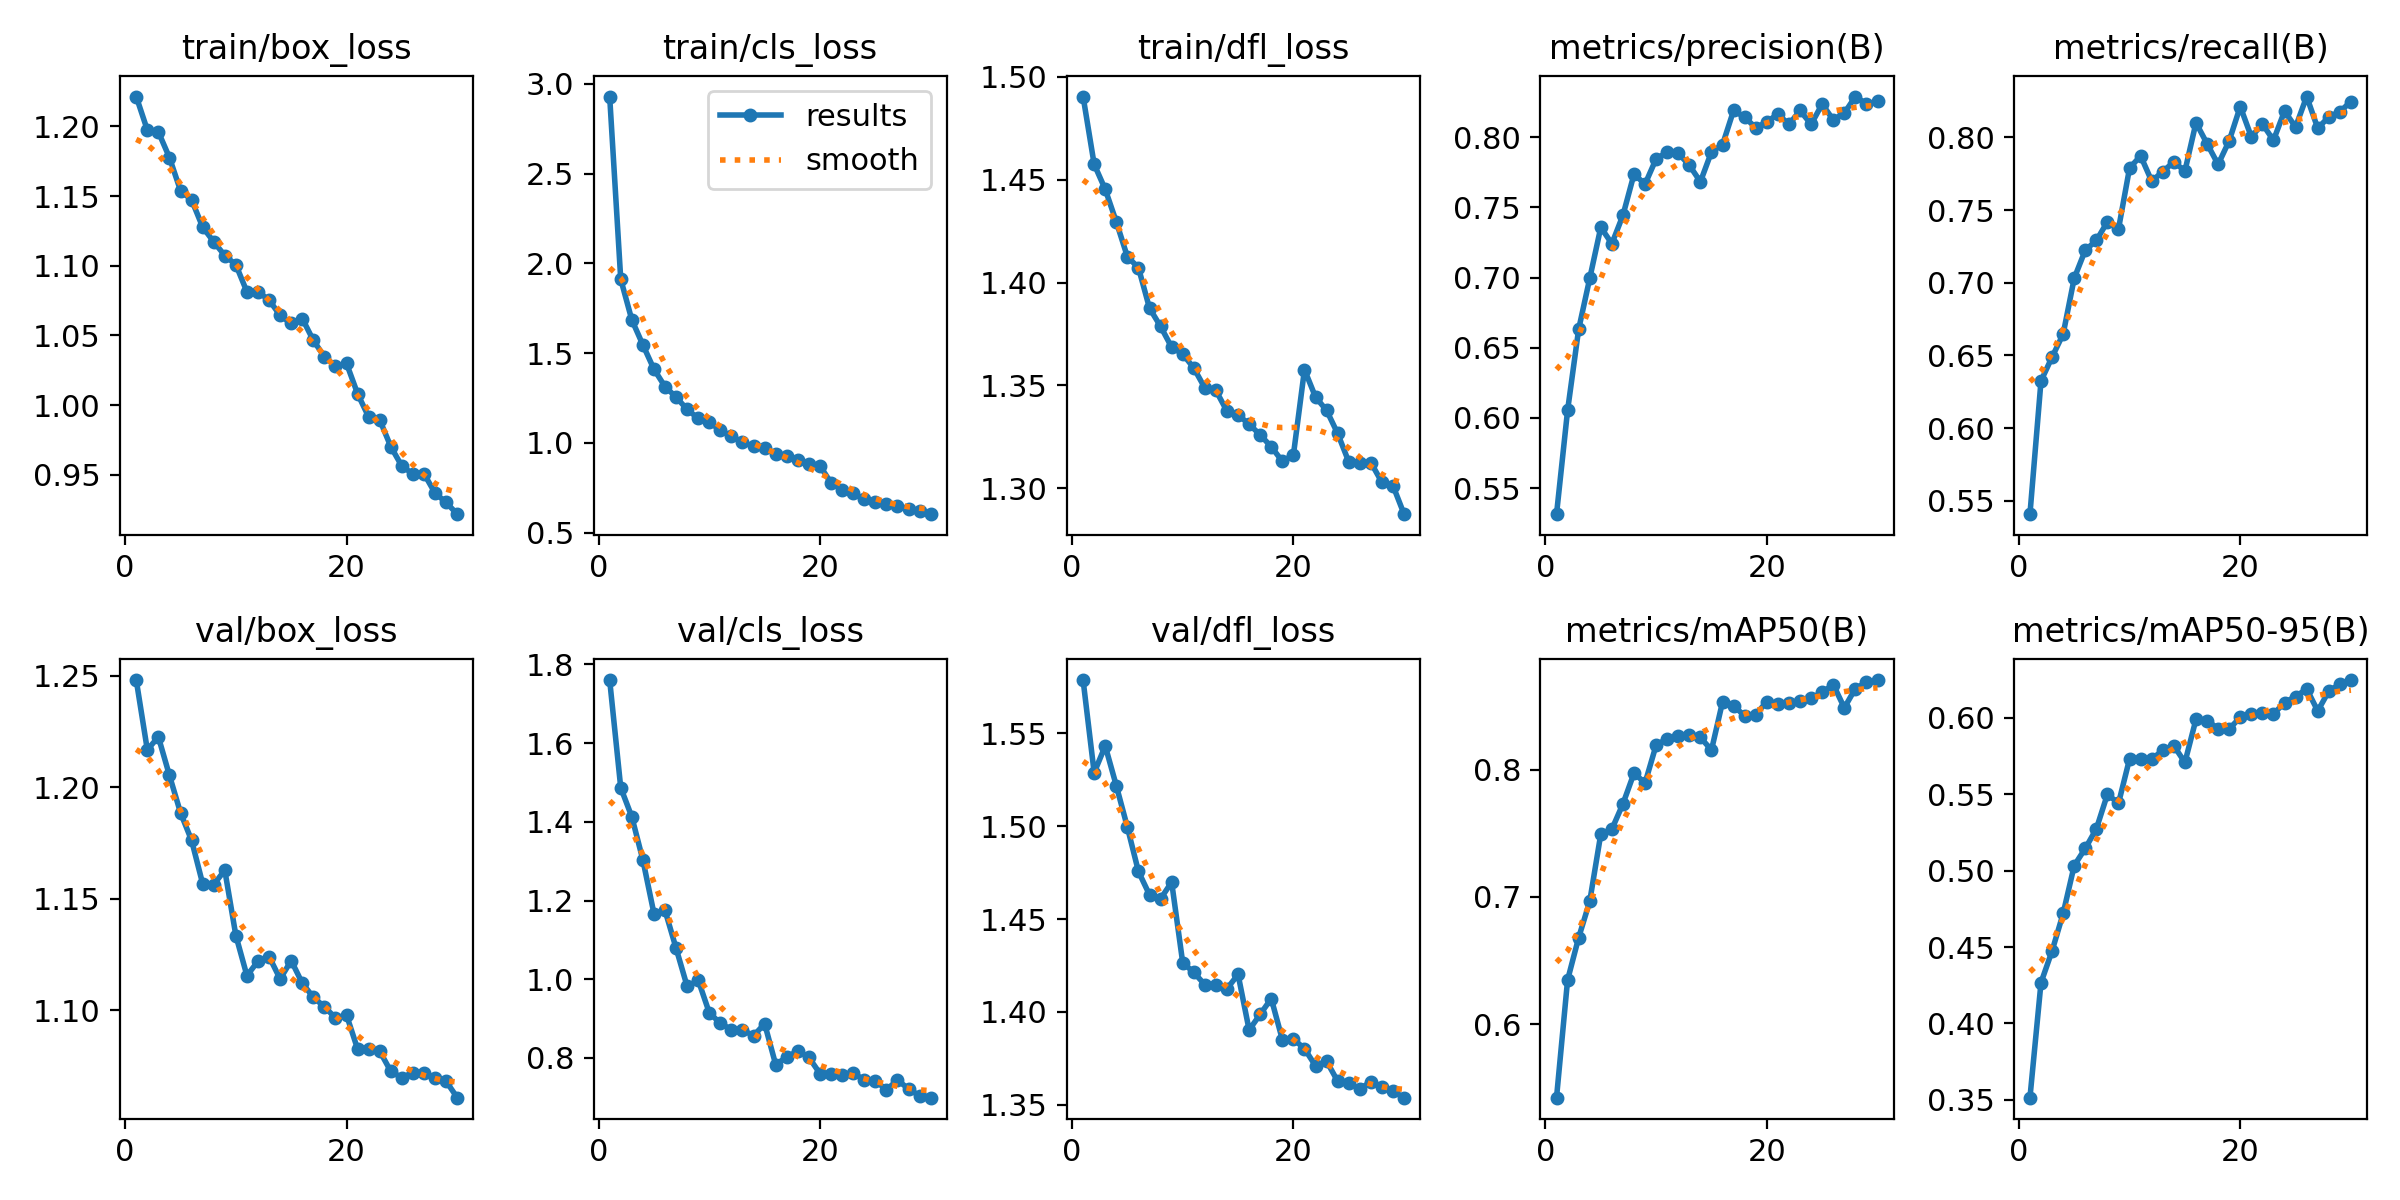

Source data for this figure (header and first rows):
epoch, time, train/box_loss, train/cls_loss, train/dfl_loss, metrics/precision(B), metrics/recall(B), metrics/mAP50(B), metrics/mAP50-95(B), val/box_loss, val/cls_loss, val/dfl_loss, lr/pg0, lr/pg1, lr/pg2
1, 78.44, 1.221, 2.93, 1.49, 0.5314, 0.5408, 0.5421, 0.3515, 1.248, 1.76, 1.579, 0.0001583, 0.0001583, 0.0001583
2, 152.6, 1.197, 1.912, 1.458, 0.6053, 0.6325, 0.6346, 0.4267, 1.217, 1.487, 1.529, 0.0003065, 0.0003065, 0.0003065
3, 211.2, 1.196, 1.686, 1.445, 0.6632, 0.6489, 0.6679, 0.4475, 1.223, 1.413, 1.543, 0.0004442, 0.0004442, 0.0004442
4, 267.7, 1.178, 1.546, 1.43, 0.6994, 0.6647, 0.6964, 0.4719, 1.205, 1.303, 1.522, 0.0004289, 0.0004289, 0.0004289
5, 325, 1.154, 1.411, 1.413, 0.7358, 0.7031, 0.7494, 0.5033, 1.189, 1.167, 1.5, 0.0004132, 0.0004132, 0.0004132
6, 380.4, 1.147, 1.314, 1.407, 0.7241, 0.7225, 0.7532, 0.5145, 1.176, 1.175, 1.476, 0.0003975, 0.0003975, 0.0003975
7, 436, 1.128, 1.255, 1.388, 0.7444, 0.7291, 0.7731, 0.5273, 1.157, 1.079, 1.463, 0.0003818, 0.0003818, 0.0003818
8, 490.9, 1.117, 1.186, 1.379, 0.7736, 0.742, 0.7972, 0.5499, 1.156, 0.982, 1.461, 0.000366, 0.000366, 0.000366
9, 545.6, 1.107, 1.137, 1.369, 0.7666, 0.737, 0.7896, 0.544, 1.163, 0.9978, 1.47, 0.0003503, 0.0003503, 0.0003503
10, 600.5, 1.101, 1.116, 1.365, 0.7846, 0.779, 0.8193, 0.5731, 1.133, 0.915, 1.427, 0.0003346, 0.0003346, 0.0003346
11, 655.5, 1.081, 1.07, 1.358, 0.7894, 0.7873, 0.8243, 0.5733, 1.115, 0.888, 1.421, 0.0003189, 0.0003189, 0.0003189
12, 712, 1.081, 1.038, 1.349, 0.7886, 0.77, 0.8262, 0.5729, 1.122, 0.8723, 1.415, 0.0003032, 0.0003032, 0.0003032
13, 802.1, 1.075, 1.003, 1.348, 0.78, 0.7765, 0.8271, 0.5787, 1.124, 0.8716, 1.414, 0.0002875, 0.0002875, 0.0002875
14, 858.9, 1.064, 0.9814, 1.337, 0.7683, 0.7832, 0.8253, 0.5817, 1.114, 0.8563, 1.412, 0.0002718, 0.0002718, 0.0002718
15, 914.7, 1.059, 0.9709, 1.336, 0.7896, 0.7769, 0.8154, 0.5708, 1.122, 0.8872, 1.42, 0.0002561, 0.0002561, 0.0002561
16, 970.7, 1.062, 0.9375, 1.331, 0.7947, 0.8101, 0.8533, 0.5989, 1.112, 0.7831, 1.39, 0.0002404, 0.0002404, 0.0002404
17, 1026, 1.046, 0.9274, 1.326, 0.8192, 0.7957, 0.8503, 0.5982, 1.106, 0.8028, 1.399, 0.0002247, 0.0002247, 0.0002247
18, 1080, 1.035, 0.9052, 1.32, 0.8142, 0.7815, 0.8421, 0.5929, 1.101, 0.8175, 1.407, 0.000209, 0.000209, 0.000209
19, 1136, 1.028, 0.8836, 1.313, 0.8067, 0.7977, 0.8433, 0.5927, 1.097, 0.8013, 1.385, 0.0001933, 0.0001933, 0.0001933
20, 1418, 1.03, 0.872, 1.316, 0.8109, 0.8213, 0.8535, 0.6002, 1.098, 0.7604, 1.385, 0.0001775, 0.0001775, 0.0001775
21, 1504, 1.008, 0.7778, 1.358, 0.8165, 0.8004, 0.8515, 0.6027, 1.083, 0.7603, 1.38, 0.0001618, 0.0001618, 0.0001618
22, 1560, 0.9915, 0.7395, 1.344, 0.8091, 0.8093, 0.8523, 0.603, 1.083, 0.7573, 1.371, 0.0001461, 0.0001461, 0.0001461
23, 1616, 0.9894, 0.7192, 1.338, 0.8191, 0.7981, 0.8537, 0.6024, 1.082, 0.7612, 1.373, 0.0001304, 0.0001304, 0.0001304
24, 1671, 0.9703, 0.6852, 1.327, 0.8092, 0.8182, 0.8561, 0.6099, 1.073, 0.7449, 1.363, 0.0001147, 0.0001147, 0.0001147
25, 1728, 0.9563, 0.6706, 1.313, 0.8236, 0.8072, 0.8608, 0.6138, 1.07, 0.7426, 1.361, 9.9008e-05, 9.9008e-05, 9.9008e-05
26, 1784, 0.9507, 0.6581, 1.312, 0.8124, 0.8282, 0.8669, 0.6189, 1.072, 0.7191, 1.358, 8.33e-05, 8.33e-05, 8.33e-05
27, 1902, 0.9508, 0.6482, 1.313, 0.8172, 0.8064, 0.8486, 0.6044, 1.072, 0.744, 1.362, 6.7592e-05, 6.7592e-05, 6.7592e-05
28, 1960, 0.9369, 0.6317, 1.303, 0.829, 0.8141, 0.8638, 0.6174, 1.069, 0.7215, 1.36, 5.1884e-05, 5.1884e-05, 5.1884e-05
29, 2018, 0.9303, 0.6217, 1.301, 0.8238, 0.8177, 0.8688, 0.622, 1.068, 0.7039, 1.357, 3.6176e-05, 3.6176e-05, 3.6176e-05
30, 2076, 0.9219, 0.6029, 1.287, 0.8255, 0.8247, 0.8704, 0.6246, 1.061, 0.6992, 1.354, 2.0468e-05, 2.0468e-05, 2.0468e-05
